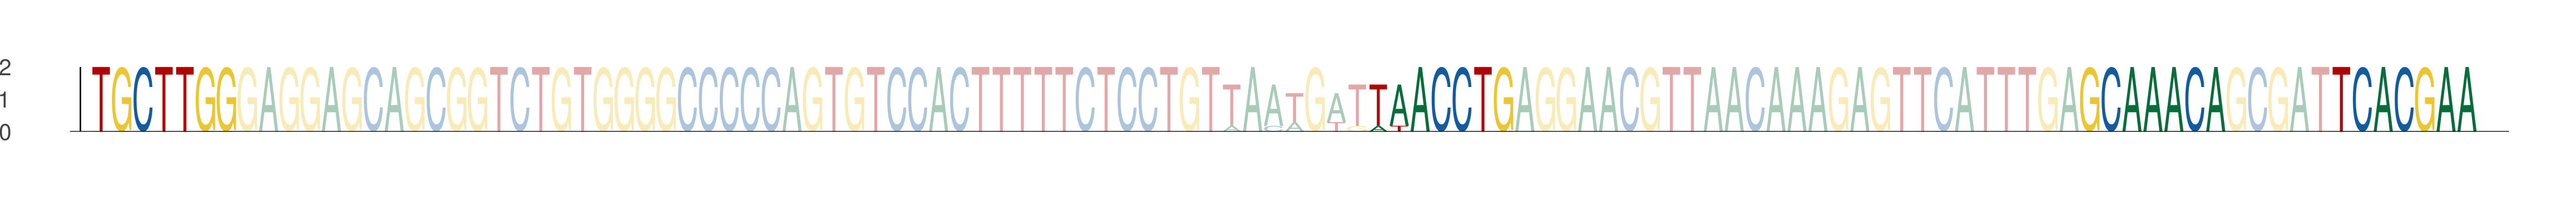

Values plotted in this chart, from the file beside it:
seq_index, start_position, end_position, is_reversed_complement
4223, 26, 33, 0
4223, 87, 94, 0
4223, 121, 128, 0
4223, 133, 140, 0
2011, 26, 33, 0
2011, 87, 94, 0
2011, 121, 128, 0
2011, 133, 140, 0
2947, 26, 33, 0
2947, 87, 94, 0
2947, 121, 128, 0
2947, 133, 140, 0
5723, 26, 33, 0
5723, 87, 94, 0
5723, 121, 128, 0
5723, 133, 140, 0
6076, 26, 33, 0
6076, 87, 94, 0
6076, 121, 128, 0
6076, 133, 140, 0
154, 26, 33, 0
154, 87, 94, 0
154, 121, 128, 0
154, 133, 140, 0
3017, 26, 33, 0
3017, 87, 94, 0
3017, 121, 128, 0
3017, 133, 140, 0
4488, 26, 33, 0
4488, 87, 94, 0
4488, 121, 128, 0
4488, 133, 140, 0
